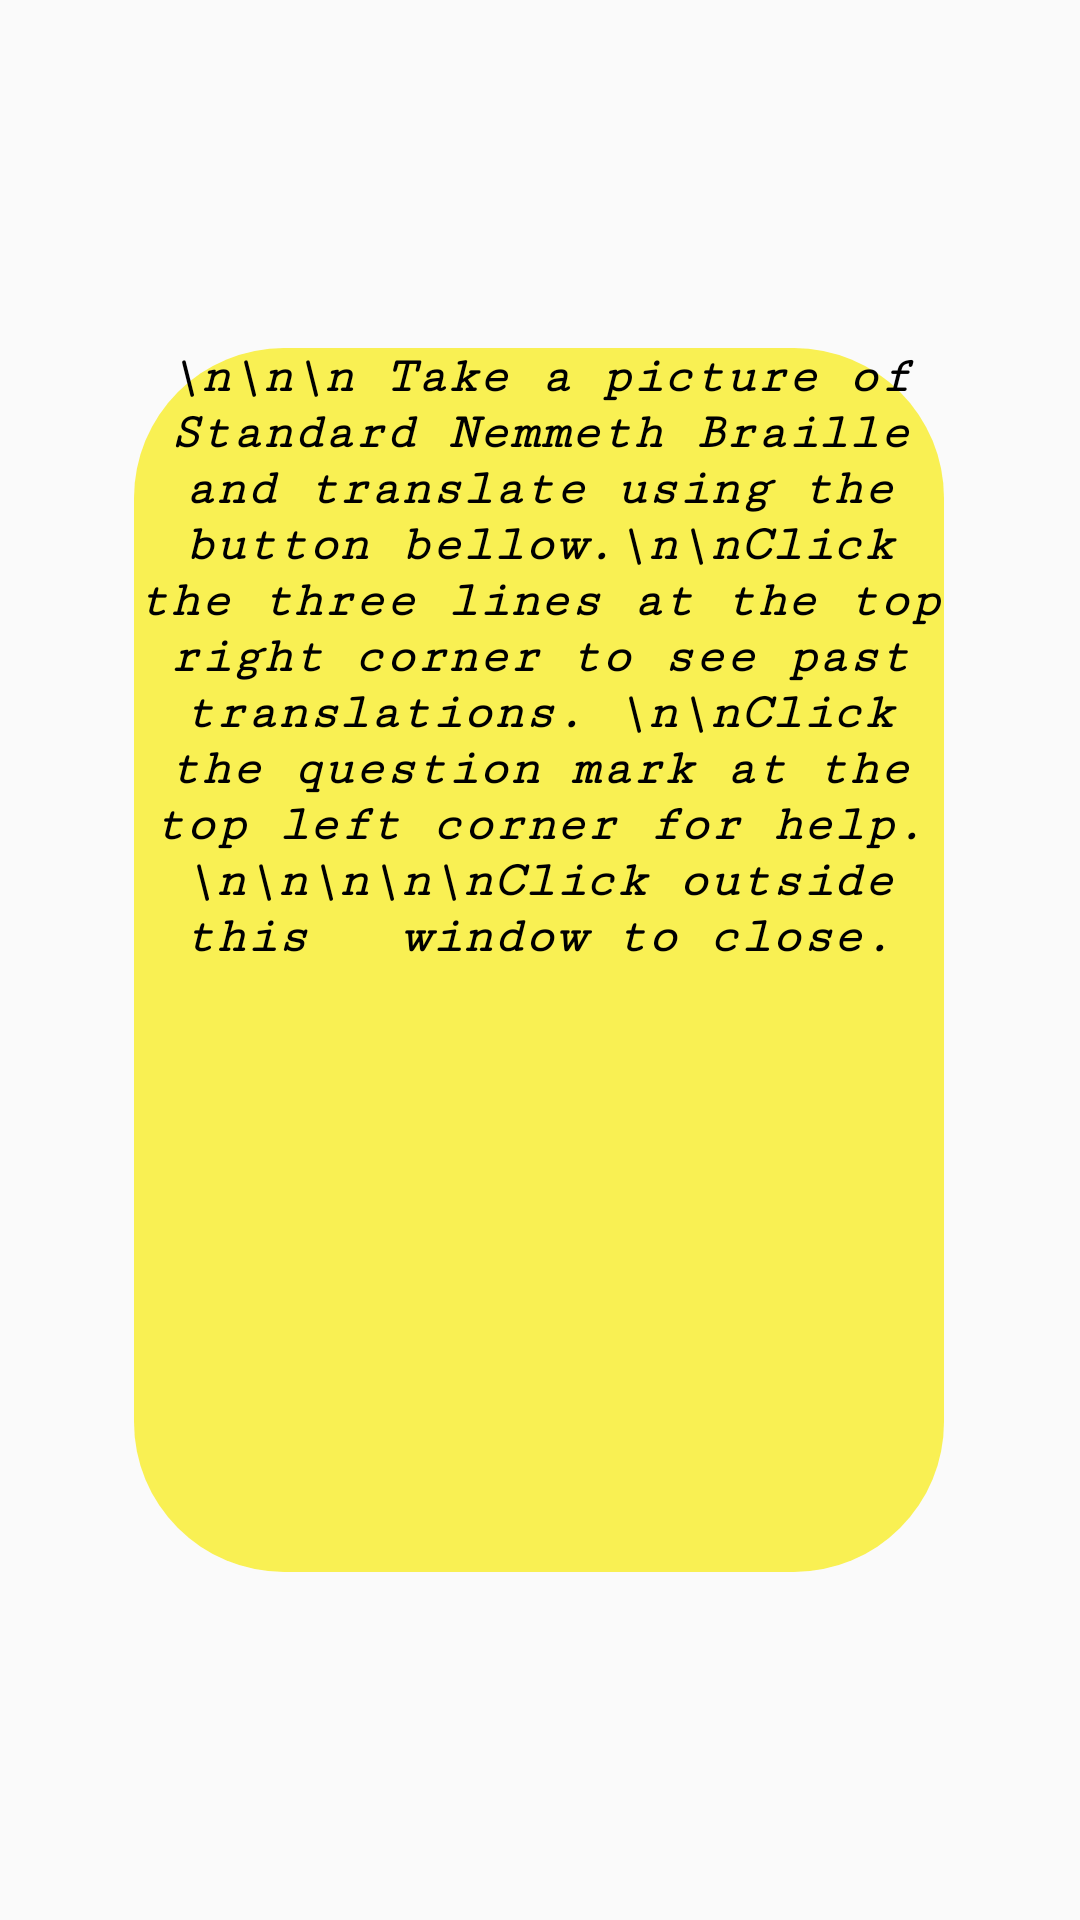

Produce the Android XML layout that renders to this screen, including the resource entries it uses.
<!-- AndroidManifest.xml: application theme AppTheme -->
<!-- res/layout/activity_help_popup.xml -->
<?xml version="1.0" encoding="utf-8"?>
<androidx.constraintlayout.widget.ConstraintLayout xmlns:android="http://schemas.android.com/apk/res/android"
    xmlns:app="http://schemas.android.com/apk/res-auto"
    xmlns:tools="http://schemas.android.com/tools"
    android:layout_width="match_parent"
    android:layout_height="match_parent"
    tools:context=".HelpPopup">

    <TextView
        android:id="@+id/textView"
        android:layout_width="270dp"
        android:layout_height="408dp"
        android:background="@drawable/rounded_corner"
        android:fontFamily="serif-monospace"
        android:text="\n\n\n Take a picture of Standard Nemmeth Braille and translate using the button bellow.\n\nClick the three lines at the top right corner to see past translations. \n\nClick the question mark at the top left corner for help. \n\n\n\n\nClick outside this   window to close."
        android:textAlignment="center"
        android:textAppearance="@style/TextAppearance.AppCompat.Medium"
        android:textColor="#000000"
        android:textSize="17sp"
        android:textStyle="normal|bold|italic"
        app:layout_constraintBottom_toBottomOf="parent"
        app:layout_constraintEnd_toEndOf="parent"
        app:layout_constraintHorizontal_bias="0.496"
        app:layout_constraintStart_toStartOf="parent"
        app:layout_constraintTop_toTopOf="parent"
        tools:ignore="HardcodedText" />
</androidx.constraintlayout.widget.ConstraintLayout>
<!-- resources referenced by this layout -->
<resources>
  <!-- drawable rounded_corner (drawable) -->
  <?xml version="1.0" encoding="utf-8"?>
  <shape xmlns:android="http://schemas.android.com/apk/res/android"
      android:shape="rectangle">
      <solid android:color="#C8F9EE25" />
      <corners android:radius="50dp" />
  </shape>
  <style name="AppTheme" parent="Theme.AppCompat.Light.NoActionBar" />
</resources>
